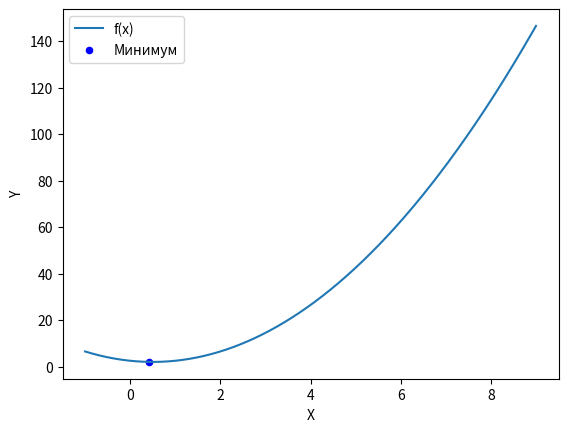

The script that saved this image:

#Нахождение точки min методом золотого сечения
#Входные данные: сама функция; интервал неопределённости l; точность epsilon; начальное k
#Выходные данные: исходная функция; точка min; значение функции в точке min; интервал, в котором ->
# -> находится точка min; индекс конечного интервала n; сходимость r

import math as mt
import matplotlib.pyplot as plt
import numpy as np

def function(x):
    """Функция, которая считает значение основной функции"""
    res = []
    for i in range(len(x)):
        res.append((2 * mt.pow(x[i], 2)) - (2 * x[i]) + (5 / 2))
    return res

def y_z():
    """Функция, которая находит новые значения y и z"""
    y = l[0] + num_1 * (l[1] - l[0])
    z = l[0] + l[1] - y
    return y, z

def fy_fz(y, z, count_n_for, n):
    """Функция, которая считает значение функции в точках y и z"""
    fy = function([y])
    fz = function([z])
    if fy <= fz:
        l[1] = z
        y_new = l[0] + l[1] - y
        z_new = y
    else:
        l[0] = y
        y_new = z
        z_new = l[0] + l[1] - z
    if count_n_for == 0:
        n = 2 * (k + 1)
        count_n_for += 1
    else:
        n += 1
        count_n_for += 1
    return y_new, z_new, count_n_for, n

def accuracy():
    """Функция, которая проверяет точность"""
    f = False
    if mt.fabs(l[1] - l[0]) < epsilon:
        f = True
    return f


num_1 = (3 - mt.sqrt(5)) / 2
num_2 = 1 - num_1
l = [-1, 9]
epsilon = 0.5
k = 0
count_n_for_l = 0
n = 0

print()
print(f"""
Входные данные:
Интервал неопределённости l = {l}
Точность epsilon = {epsilon}
Сама функция: 2x^2 - 2x + 5/2
Начальное k: {k}
""")

y, z = y_z()
while not accuracy():
    y, z, count_n_for_l, n = fy_fz(y, z, count_n_for_l, n)
    k += 1

print()
print(f"""
Выходные данные:
Исходная функция: 2x^2 - 2x + 5/2
Точка min = {(l[1] + l[0]) / 2}
Значение функции в точке min = {function([(l[1] + l[0]) / 2])}
Интервал, в котором находится точка min: {l}
Индекс конечного интервала n = {n}
Сходимость = {mt.pow(num_2, n - 1)}
Конечное k = {k}
Точность (по отношению к epsilon) = {mt.fabs(l[1] - l[0])}
""")

x_range = np.linspace(-1, 9 ,1000)
plt.plot(x_range, function(x_range), label='f(x)')
plt.scatter((l[1] + l[0]) / 2, function([(l[1] + l[0]) / 2]), color='blue', s=20, label='Минимум')
plt.xlabel('X')
plt.ylabel('Y')
plt.legend()
plt.show()
